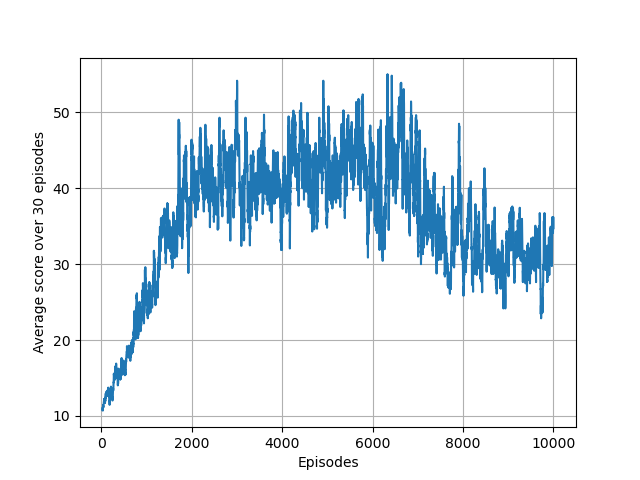

Source data for this figure (header and first rows):
1.000000000000000000e+00, 9.000000000000000000e+00, 0.000000000000000000e+00
2.000000000000000000e+00, 9.000000000000000000e+00, 0.000000000000000000e+00
3.000000000000000000e+00, 1.000000000000000000e+01, 0.000000000000000000e+00
4.000000000000000000e+00, 1.300000000000000000e+01, 0.000000000000000000e+00
5.000000000000000000e+00, 9.000000000000000000e+00, 0.000000000000000000e+00
6.000000000000000000e+00, 1.500000000000000000e+01, 0.000000000000000000e+00
7.000000000000000000e+00, 6.000000000000000000e+00, 0.000000000000000000e+00
8.000000000000000000e+00, 1.100000000000000000e+01, 0.000000000000000000e+00
9.000000000000000000e+00, 8.000000000000000000e+00, 0.000000000000000000e+00
1.000000000000000000e+01, 1.400000000000000000e+01, 0.000000000000000000e+00
1.100000000000000000e+01, 1.000000000000000000e+01, 0.000000000000000000e+00
1.200000000000000000e+01, 8.000000000000000000e+00, 0.000000000000000000e+00
1.300000000000000000e+01, 2.000000000000000000e+01, 0.000000000000000000e+00
1.400000000000000000e+01, 1.200000000000000000e+01, 0.000000000000000000e+00
1.500000000000000000e+01, 1.300000000000000000e+01, 0.000000000000000000e+00
1.600000000000000000e+01, 1.000000000000000000e+01, 0.000000000000000000e+00
1.700000000000000000e+01, 1.000000000000000000e+01, 0.000000000000000000e+00
1.800000000000000000e+01, 1.500000000000000000e+01, 0.000000000000000000e+00
1.900000000000000000e+01, 1.500000000000000000e+01, 0.000000000000000000e+00
2.000000000000000000e+01, 7.000000000000000000e+00, 0.000000000000000000e+00
2.100000000000000000e+01, 1.100000000000000000e+01, 0.000000000000000000e+00
2.200000000000000000e+01, 9.000000000000000000e+00, 0.000000000000000000e+00
2.300000000000000000e+01, 7.000000000000000000e+00, 0.000000000000000000e+00
2.400000000000000000e+01, 7.000000000000000000e+00, 0.000000000000000000e+00
2.500000000000000000e+01, 1.300000000000000000e+01, 0.000000000000000000e+00
2.600000000000000000e+01, 1.100000000000000000e+01, 0.000000000000000000e+00
2.700000000000000000e+01, 7.000000000000000000e+00, 0.000000000000000000e+00
2.800000000000000000e+01, 1.400000000000000000e+01, 0.000000000000000000e+00
2.900000000000000000e+01, 9.000000000000000000e+00, 0.000000000000000000e+00
3.000000000000000000e+01, 1.100000000000000000e+01, 0.000000000000000000e+00
3.100000000000000000e+01, 1.500000000000000000e+01, 0.000000000000000000e+00
3.200000000000000000e+01, 1.200000000000000000e+01, 0.000000000000000000e+00
3.300000000000000000e+01, 1.200000000000000000e+01, 0.000000000000000000e+00
3.400000000000000000e+01, 8.000000000000000000e+00, 0.000000000000000000e+00
3.500000000000000000e+01, 8.000000000000000000e+00, 0.000000000000000000e+00
3.600000000000000000e+01, 9.000000000000000000e+00, 0.000000000000000000e+00
3.700000000000000000e+01, 1.300000000000000000e+01, 0.000000000000000000e+00
3.800000000000000000e+01, 1.000000000000000000e+01, 0.000000000000000000e+00
3.900000000000000000e+01, 1.400000000000000000e+01, 0.000000000000000000e+00
4.000000000000000000e+01, 1.500000000000000000e+01, 0.000000000000000000e+00
4.100000000000000000e+01, 1.600000000000000000e+01, 1.164609075232655471e+02
4.200000000000000000e+01, 1.000000000000000000e+01, 1.829824175014862249e+02
4.300000000000000000e+01, 1.200000000000000000e+01, 1.718061533567864103e+02
4.400000000000000000e+01, 1.500000000000000000e+01, 1.642942000323832019e+02
4.500000000000000000e+01, 9.000000000000000000e+00, 1.562696102135998331e+02
4.600000000000000000e+01, 1.200000000000000000e+01, 1.556547306424254771e+02
4.700000000000000000e+01, 1.000000000000000000e+01, 1.506282591179201802e+02
4.800000000000000000e+01, 1.400000000000000000e+01, 1.189203924969494182e+02
4.900000000000000000e+01, 1.700000000000000000e+01, 1.241693239402168842e+02
5.000000000000000000e+01, 1.300000000000000000e+01, 1.514490073224797868e+02
5.100000000000000000e+01, 7.000000000000000000e+00, 1.540113361859577878e+02
5.200000000000000000e+01, 1.300000000000000000e+01, 1.226465766910578452e+02
5.300000000000000000e+01, 1.000000000000000000e+01, 1.300115176681501907e+02
5.400000000000000000e+01, 1.200000000000000000e+01, 1.079154308008328087e+02
5.500000000000000000e+01, 1.300000000000000000e+01, 1.366191241336335906e+02
5.600000000000000000e+01, 1.100000000000000000e+01, 1.372268389234787378e+02
5.700000000000000000e+01, 1.200000000000000000e+01, 1.440856438418535390e+02
5.800000000000000000e+01, 9.000000000000000000e+00, 1.437890879120656393e+02
5.900000000000000000e+01, 1.400000000000000000e+01, 1.308843528218335450e+02
6.000000000000000000e+01, 1.400000000000000000e+01, 1.329173127537489165e+02
6.100000000000000000e+01, 1.300000000000000000e+01, 1.416066023922616921e+02
... 9,939 more rows
